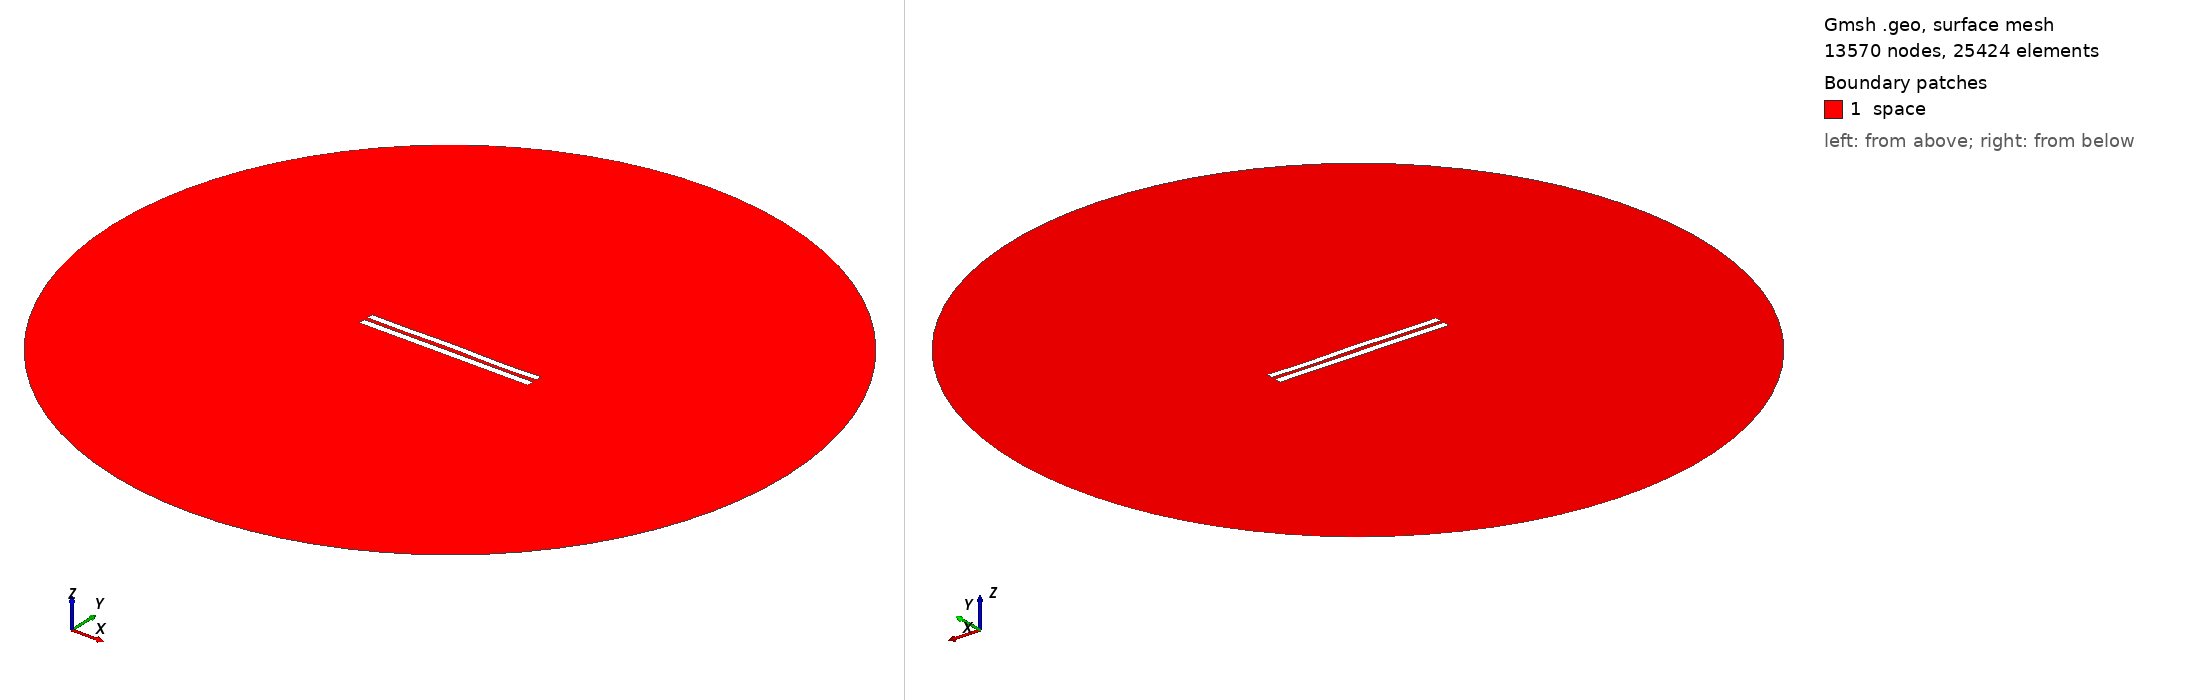

Gmsh geometry script, surface-meshed: 13570 nodes, 25424 surface elements. Boundary patches (legend numbers): 1 space. Left view from above one corner, right view from below the opposite corner. Legend entries are the model's physical surfaces. The drawing asked Gmsh for element sizes between 1% and 20% of the model's largest extent; the script's own settings can give other sizes.

=== 5341.geo (drawn) ===
//---------------------------------------
// Geometry kernel
//---------------------------------------

SetFactory("OpenCASCADE");



//---------------------------------------
// Parameters of the geometry
//---------------------------------------

// Overetch of the upper plate
overetch = 0.125;

// Distance between the plates
distance = 2.25;

// Discretization over the x axis (for the deformation)
nx = 50; 

// Length of the plate
L = 100 - overetch; 

// Number of modes
n = 4; 

// 1st mode coefficient
coeff(1) = 0.0;
beta(1) = 0.596864 * 3.1415926535 / L;

// 2nd mode coefficient
coeff(2) = 0.07499999999999998;
beta(2) = 1.49418 * 3.1415926535 / L;

// 3rd mode coefficient
coeff(3) = 0.07499999999999998;
beta(3) = 2.50025 * 3.1415926535 / L;

// 4th mode coefficient
coeff(4) = -0.15;
beta(4) = 3.49999 * 3.1415926535 / L;



//---------------------------------------
// Upper plate (deformed rectangle)
//---------------------------------------

// Coordiantes of the upper plate
xmin = -50;
xmax = 50 - overetch;

// Height of the upper plate
yheight = 4 - 2 * overetch;

// Indexes of the points
UpperID[] = {};
LowerID[] = {};
LeftID[] = {};
RightID[] = {};

// Point index
p = 1;

// Horizontal edges
For i In {1:nx}
    x = xmin + (i-1)*(xmax - xmin)/(nx-1);

    y_bottom = distance / 2 + overetch;
    For j In {1:n}
        C = (Cosh(beta(j)*L) + Cos(beta(j)*L)) / (Sinh(beta(j)*L) + Sin(beta(j)*L));
        y_bottom  = y_bottom + coeff(j) * (Cosh(beta(j)*(x+50)) - Cos(beta(j)*(x+50)) - C * (Sinh(beta(j)*(x+50)) - Sin(beta(j)*(x+50))));
    EndFor

    y_top = y_bottom + yheight;

    Point(p) = {x, y_top, 0, 1.0};
    UpperID[i] = p;
    p = p + 1;

    Point(p) = {x, y_bottom, 0, 1.0};
    LowerID[i] = p;
    p = p + 1;
EndFor

// Create point lists
UpperPts[] = {}; LowerPts[] = {};
For i In {1:nx}
  UpperPts[] += {UpperID[i]};
  LowerPts[] += {LowerID[i]};
EndFor

// Build splines
Spline(1) = {UpperPts[]};
Spline(2) = {LowerPts[]};
Line(3) = {LowerPts[nx-1], UpperPts[nx-1]};
Line(4) = {LowerPts[0], UpperPts[0]};

// Build the plane surface
Curve Loop(1) = {2, 3, -1, -4};
Plane Surface(1) = {1};



//---------------------------------------
// Lower plate (rectangle)
//---------------------------------------

// Vertices
Point(1001) = {-50, -1, 0, 1.0};
Point(1002) = { 50, -1, 0, 1.0};
Point(1003) = { 50,  -5, 0, 1.0};
Point(1004) = {-50,  -5, 0, 1.0};

// Edges
Line(5) = {1001, 1002};
Line(6) = {1002, 1003};
Line(7) = {1003, 1004};
Line(8) = {1004, 1001};

// Plane surface
Line Loop(2) = {5, 6, 7, 8};
Plane Surface(2) = {2}; 



//---------------------------------------
// Outer (fictious) boundary
//---------------------------------------

// Points
Point(1005) = {0, 0, 0};       // Center
Point(1006) = {200, 0, 0};     // Start point
Point(1007) = {0, 200, 0};     // 90 degrees
Point(1008) = {-200, 0, 0};    // 180 degrees
Point(1009) = {0, -200, 0};    // 270 degrees

// Circle arcs (each needs start, center, end)
Circle(9) = {1006, 1005, 1007};
Circle(10) = {1007, 1005, 1008};
Circle(11) = {1008, 1005, 1009};
Circle(12) = {1009, 1005, 1006};

// Plane surface for the entire domain
Curve Loop(3) = {9, 10, 11, 12};
Surface(3) = {3};

// Subtract the plates from the whole domain to obtain the actual domain where we want to solve the equations
BooleanDifference{ Surface{3}; Delete; }{ Surface{1}; Surface{2}; Delete; }




//---------------------------------------
// Transfinite Lines/Curves
//---------------------------------------

// Set the number of points on the boundaries
r = 7;

// Plates
Transfinite Curve {1, 2} = 50*r Using Progression 1;
Transfinite Curve {3, 4} = 2*r Using Progression 1;
Transfinite Line {5, 7} = 50*r Using Progression 1;
Transfinite Line {6, 8} = 2*r Using Progression 1;

// Outer boundary
Transfinite Line {9, 10, 11, 12} = 20 Using Progression 1;



//---------------------------------------
// Physical groups
//---------------------------------------                

// Physical curves (boundaries)
Physical Line("force_segment", 10) = {2};
Physical Line("upper_plate", 11) = {1, 3, 4};
Physical Line("lower_plate", 12) = {5, 6, 7, 8};
Physical Line("boundary", 20) = {9, 10, 11, 12};

// Physical Surfaces
Physical Surface("space", 30) = {3};



//---------------------------------------
// 6. Generate the Mesh
//---------------------------------------

// 2D mesh generation
Mesh 2;
